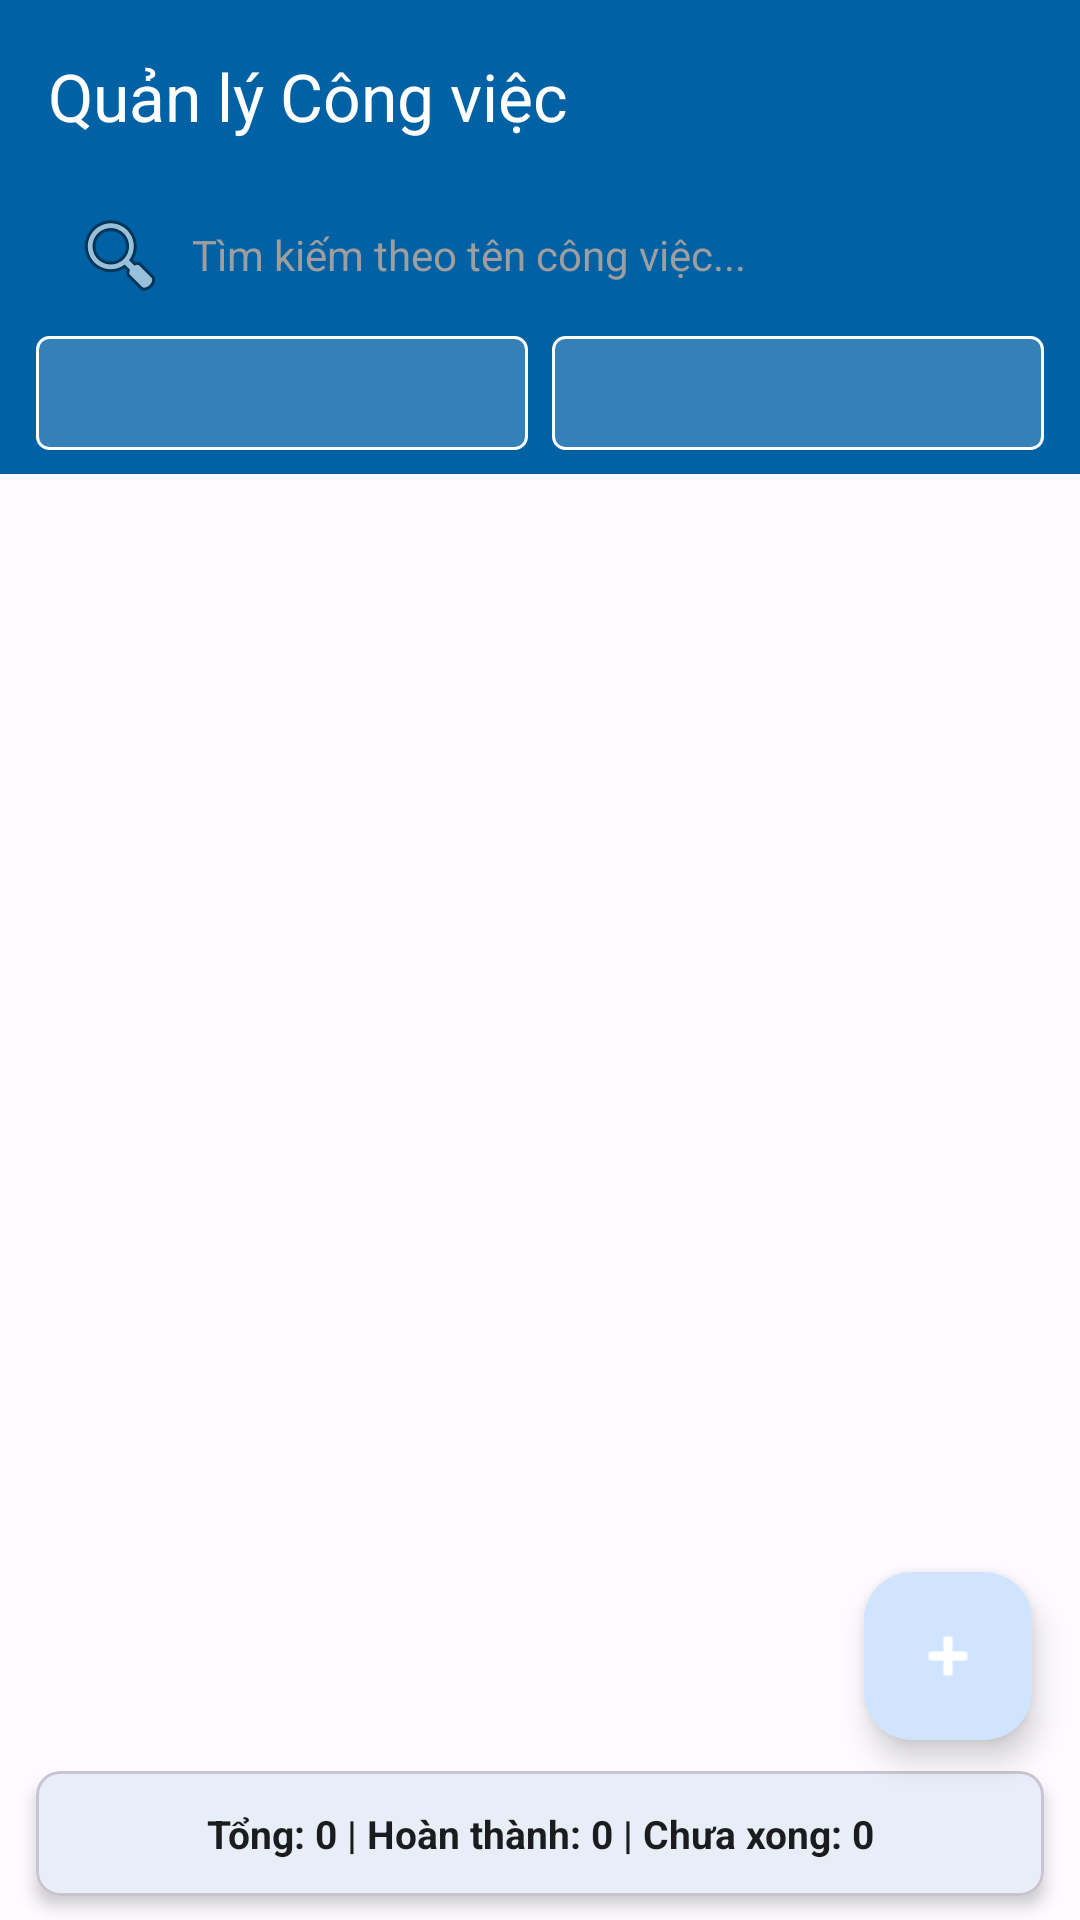

Produce the Android XML layout that renders to this screen, including the resource entries it uses.
<!-- AndroidManifest.xml: application theme Theme.MyApplication -->
<!-- res/layout/activity_main.xml -->
<?xml version="1.0" encoding="utf-8"?>
<androidx.coordinatorlayout.widget.CoordinatorLayout
    xmlns:android="http://schemas.android.com/apk/res/android"
    xmlns:app="http://schemas.android.com/apk/res-auto"
    xmlns:tools="http://schemas.android.com/tools"
    android:layout_width="match_parent"
    android:layout_height="match_parent"
    android:background="?attr/colorSurface"
    tools:context=".MainActivity">

    
    <com.google.android.material.appbar.AppBarLayout
        android:id="@+id/appBarLayout"
        android:layout_width="match_parent"
        android:layout_height="wrap_content"
        android:elevation="4dp">

        <androidx.appcompat.widget.Toolbar
            android:id="@+id/toolbar"
            android:layout_width="match_parent"
            android:layout_height="?attr/actionBarSize"
            android:background="?attr/colorPrimary"
            app:title="@string/app_name"
            app:titleTextColor="@android:color/white"
            app:popupTheme="@style/ThemeOverlay.Material3.Light" />

        
        <LinearLayout
            android:layout_width="match_parent"
            android:layout_height="wrap_content"
            android:background="?attr/colorPrimary"
            android:paddingHorizontal="12dp"
            android:paddingBottom="6dp">

            <EditText
                android:id="@+id/etSearch"
                android:layout_width="match_parent"
                android:layout_height="42dp"
                android:background="@drawable/search_bg"
                android:hint="@string/hint_search"
                android:textColorHint="#9E9E9E"
                android:textColor="@android:color/black"
                android:textSize="14sp"
                android:paddingHorizontal="12dp"
                android:drawableStart="@android:drawable/ic_menu_search"
                android:drawablePadding="8dp"
                android:imeOptions="actionSearch"
                android:inputType="text"
                android:maxLines="1" />

        </LinearLayout>

        
        <LinearLayout
            android:id="@+id/layoutFilters"
            android:layout_width="match_parent"
            android:layout_height="wrap_content"
            android:orientation="horizontal"
            android:paddingHorizontal="12dp"
            android:paddingBottom="8dp"
            android:background="?attr/colorPrimary">

            <Spinner
                android:id="@+id/spStatusFilter"
                android:layout_width="0dp"
                android:layout_height="38dp"
                android:layout_weight="1"
                android:layout_marginEnd="4dp"
                android:background="@drawable/spinner_bg"
                android:padding="4dp"
                android:popupBackground="?attr/colorSurface" />

            <Spinner
                android:id="@+id/spPriorityFilter"
                android:layout_width="0dp"
                android:layout_height="38dp"
                android:layout_weight="1"
                android:layout_marginStart="4dp"
                android:background="@drawable/spinner_bg"
                android:padding="4dp"
                android:popupBackground="?attr/colorSurface" />

        </LinearLayout>

    </com.google.android.material.appbar.AppBarLayout>

    
    <LinearLayout
        android:layout_width="match_parent"
        android:layout_height="match_parent"
        android:orientation="vertical"
        app:layout_behavior="@string/appbar_scrolling_view_behavior">

        
        <androidx.recyclerview.widget.RecyclerView
            android:id="@+id/recyclerView"
            android:layout_width="match_parent"
            android:layout_height="0dp"
            android:layout_weight="1"
            android:clipToPadding="false"
            android:paddingTop="6dp"
            android:paddingBottom="80dp"
            tools:listitem="@layout/item_task" />

        
        <TextView
            android:id="@+id/tvEmpty"
            android:layout_width="match_parent"
            android:layout_height="0dp"
            android:layout_weight="1"
            android:gravity="center"
            android:text="@string/empty_state"
            android:textSize="16sp"
            android:textColor="?attr/colorOnSurfaceVariant"
            android:drawableTop="@android:drawable/ic_menu_agenda"
            android:drawablePadding="8dp"
            android:visibility="gone" />

        
        <com.google.android.material.card.MaterialCardView
            android:id="@+id/cardStats"
            android:layout_width="match_parent"
            android:layout_height="wrap_content"
            android:layout_marginHorizontal="12dp"
            android:layout_marginBottom="8dp"
            app:cardElevation="3dp"
            app:cardCornerRadius="8dp">

            <TextView
                android:id="@+id/tvStats"
                android:layout_width="match_parent"
                android:layout_height="wrap_content"
                android:gravity="center"
                android:padding="12dp"
                android:text="@string/stats_default"
                android:textStyle="bold"
                android:textSize="13sp"
                android:textColor="?attr/colorOnSurface" />

        </com.google.android.material.card.MaterialCardView>

    </LinearLayout>

    
    <com.google.android.material.floatingactionbutton.FloatingActionButton
        android:id="@+id/fabAdd"
        android:layout_width="wrap_content"
        android:layout_height="wrap_content"
        android:layout_gravity="bottom|end"
        android:layout_marginBottom="60dp"
        android:layout_marginEnd="16dp"
        android:contentDescription="@string/fab_add_task"
        app:srcCompat="@android:drawable/ic_input_add"
        app:tint="@android:color/white" />

</androidx.coordinatorlayout.widget.CoordinatorLayout>
<!-- res/layout/item_task.xml (included above) -->
<?xml version="1.0" encoding="utf-8"?>
<com.google.android.material.card.MaterialCardView
    xmlns:android="http://schemas.android.com/apk/res/android"
    xmlns:app="http://schemas.android.com/apk/res-auto"
    xmlns:tools="http://schemas.android.com/tools"
    android:layout_width="match_parent"
    android:layout_height="wrap_content"
    android:layout_marginHorizontal="10dp"
    android:layout_marginVertical="5dp"
    app:cardElevation="3dp"
    app:cardCornerRadius="10dp"
    app:strokeWidth="0dp">

    <LinearLayout
        android:layout_width="match_parent"
        android:layout_height="wrap_content"
        android:orientation="vertical"
        android:padding="12dp">

        
        <LinearLayout
            android:layout_width="match_parent"
            android:layout_height="wrap_content"
            android:orientation="horizontal"
            android:gravity="center_vertical"
            android:layout_marginBottom="4dp">

            <TextView
                android:id="@+id/tvTaskId"
                android:layout_width="wrap_content"
                android:layout_height="wrap_content"
                android:textSize="11sp"
                android:textColor="?attr/colorOnSurfaceVariant"
                android:layout_marginEnd="8dp"
                android:background="?attr/colorSurfaceVariant"
                android:paddingHorizontal="6dp"
                android:paddingVertical="2dp"
                tools:text="#1" />

            <TextView
                android:id="@+id/tvTitle"
                android:layout_width="0dp"
                android:layout_height="wrap_content"
                android:layout_weight="1"
                android:textSize="15sp"
                android:textStyle="bold"
                android:textColor="?attr/colorOnSurface"
                android:maxLines="1"
                android:ellipsize="end"
                tools:text="Hoàn thành bài tập lập trình" />

            <CheckBox
                android:id="@+id/cbStatus"
                android:layout_width="wrap_content"
                android:layout_height="wrap_content"
                android:layout_marginStart="8dp"
                android:contentDescription="@string/cd_task_status" />

        </LinearLayout>

        
        <TextView
            android:id="@+id/tvDescription"
            android:layout_width="match_parent"
            android:layout_height="wrap_content"
            android:textSize="13sp"
            android:textStyle="italic"
            android:textColor="?attr/colorOnSurfaceVariant"
            android:maxLines="2"
            android:ellipsize="end"
            android:layout_marginBottom="8dp"
            tools:text="Viết unit test cho các function chính của ứng dụng" />

        
        <LinearLayout
            android:layout_width="match_parent"
            android:layout_height="wrap_content"
            android:orientation="horizontal"
            android:gravity="center_vertical">

            <TextView
                android:id="@+id/tvDueDate"
                android:layout_width="0dp"
                android:layout_height="wrap_content"
                android:layout_weight="1"
                android:textSize="12sp"
                android:textColor="?attr/colorOnSurfaceVariant"
                android:drawableStart="@android:drawable/ic_menu_my_calendar"
                android:drawablePadding="4dp"
                android:gravity="center_vertical"
                tools:text="31/12/2024" />

            <TextView
                android:id="@+id/tvPriority"
                android:layout_width="wrap_content"
                android:layout_height="wrap_content"
                android:paddingHorizontal="10dp"
                android:paddingVertical="4dp"
                android:textSize="11sp"
                android:textStyle="bold"
                android:textColor="@android:color/white"
                android:background="@drawable/badge_priority_bg"
                tools:text="Cao"
                tools:backgroundTint="@color/priority_high" />

        </LinearLayout>

    </LinearLayout>

</com.google.android.material.card.MaterialCardView>
<!-- resources referenced by this layout -->
<resources>
  <color name="priority_high">#C62828</color>
  <!-- drawable badge_priority_bg (drawable) -->
  <?xml version="1.0" encoding="utf-8"?>
  <shape xmlns:android="http://schemas.android.com/apk/res/android"
      android:shape="rectangle">
      <corners android:radius="12dp" />
      
      <solid android:color="@color/priority_low" />
  </shape>
  <!-- drawable spinner_bg (drawable) -->
  <?xml version="1.0" encoding="utf-8"?>
  <shape xmlns:android="http://schemas.android.com/apk/res/android"
      android:shape="rectangle">
      <stroke android:width="1dp" android:color="@android:color/white" />
      <corners android:radius="4dp" />
      <solid android:color="#33FFFFFF" />
  </shape>
  <string name="app_name">Quản lý Công việc</string>
  <string name="cd_task_status">Trạng thái hoàn thành</string>
  <string name="empty_state">Chưa có công việc nào</string>
  <string name="fab_add_task">Thêm công việc mới</string>
  <string name="hint_search">Tìm kiếm theo tên công việc...</string>
  <string name="stats_default">Tổng: 0 | Hoàn thành: 0 | Chưa xong: 0</string>
  <style name="Theme.MyApplication" parent="Base.Theme.MyApplication" />
  <color name="priority_low">#2E7D32</color>
  <style name="Base.Theme.MyApplication" parent="Theme.Material3.Light.NoActionBar">
          
          <item name="colorPrimary">@color/md_theme_light_primary</item>
          <item name="colorOnPrimary">@color/md_theme_light_onPrimary</item>
          <item name="colorPrimaryContainer">@color/md_theme_light_primaryContainer</item>
          <item name="colorOnPrimaryContainer">@color/md_theme_light_onPrimaryContainer</item>
  
          
          <item name="colorSecondary">@color/md_theme_light_secondary</item>
          <item name="colorOnSecondary">@color/md_theme_light_onSecondary</item>
          <item name="colorSecondaryContainer">@color/md_theme_light_secondaryContainer</item>
          <item name="colorOnSecondaryContainer">@color/md_theme_light_onSecondaryContainer</item>
  
          
          <item name="colorError">@color/md_theme_light_error</item>
          <item name="colorOnError">@color/md_theme_light_onError</item>
          <item name="colorErrorContainer">@color/md_theme_light_errorContainer</item>
          <item name="colorOnErrorContainer">@color/md_theme_light_onErrorContainer</item>
  
          
          <item name="android:colorBackground">@color/md_theme_light_background</item>
          <item name="colorOnBackground">@color/md_theme_light_onBackground</item>
  
          
          <item name="colorSurface">@color/md_theme_light_surface</item>
          <item name="colorOnSurface">@color/md_theme_light_onSurface</item>
          <item name="colorSurfaceVariant">@color/md_theme_light_surfaceVariant</item>
          <item name="colorOnSurfaceVariant">@color/md_theme_light_onSurfaceVariant</item>
  
          
          <item name="android:statusBarColor">?attr/colorPrimary</item>
      </style>
  <color name="md_theme_light_primary">#0061A4</color>
  <color name="md_theme_light_onPrimary">#FFFFFF</color>
  <color name="md_theme_light_primaryContainer">#D1E4FF</color>
  <color name="md_theme_light_onPrimaryContainer">#001D36</color>
  <color name="md_theme_light_secondary">#535F70</color>
  <color name="md_theme_light_onSecondary">#FFFFFF</color>
  <color name="md_theme_light_secondaryContainer">#D7E3F7</color>
  <color name="md_theme_light_onSecondaryContainer">#101C2B</color>
  <color name="md_theme_light_error">#BA1A1A</color>
  <color name="md_theme_light_onError">#FFFFFF</color>
  <color name="md_theme_light_errorContainer">#FFDAD6</color>
  <color name="md_theme_light_onErrorContainer">#410002</color>
  <color name="md_theme_light_background">#FDFBFF</color>
  <color name="md_theme_light_onBackground">#1A1C1E</color>
  <color name="md_theme_light_surface">#FDFBFF</color>
  <color name="md_theme_light_onSurface">#1A1C1E</color>
  <color name="md_theme_light_surfaceVariant">#DFE2EB</color>
  <color name="md_theme_light_onSurfaceVariant">#43474E</color>
</resources>
